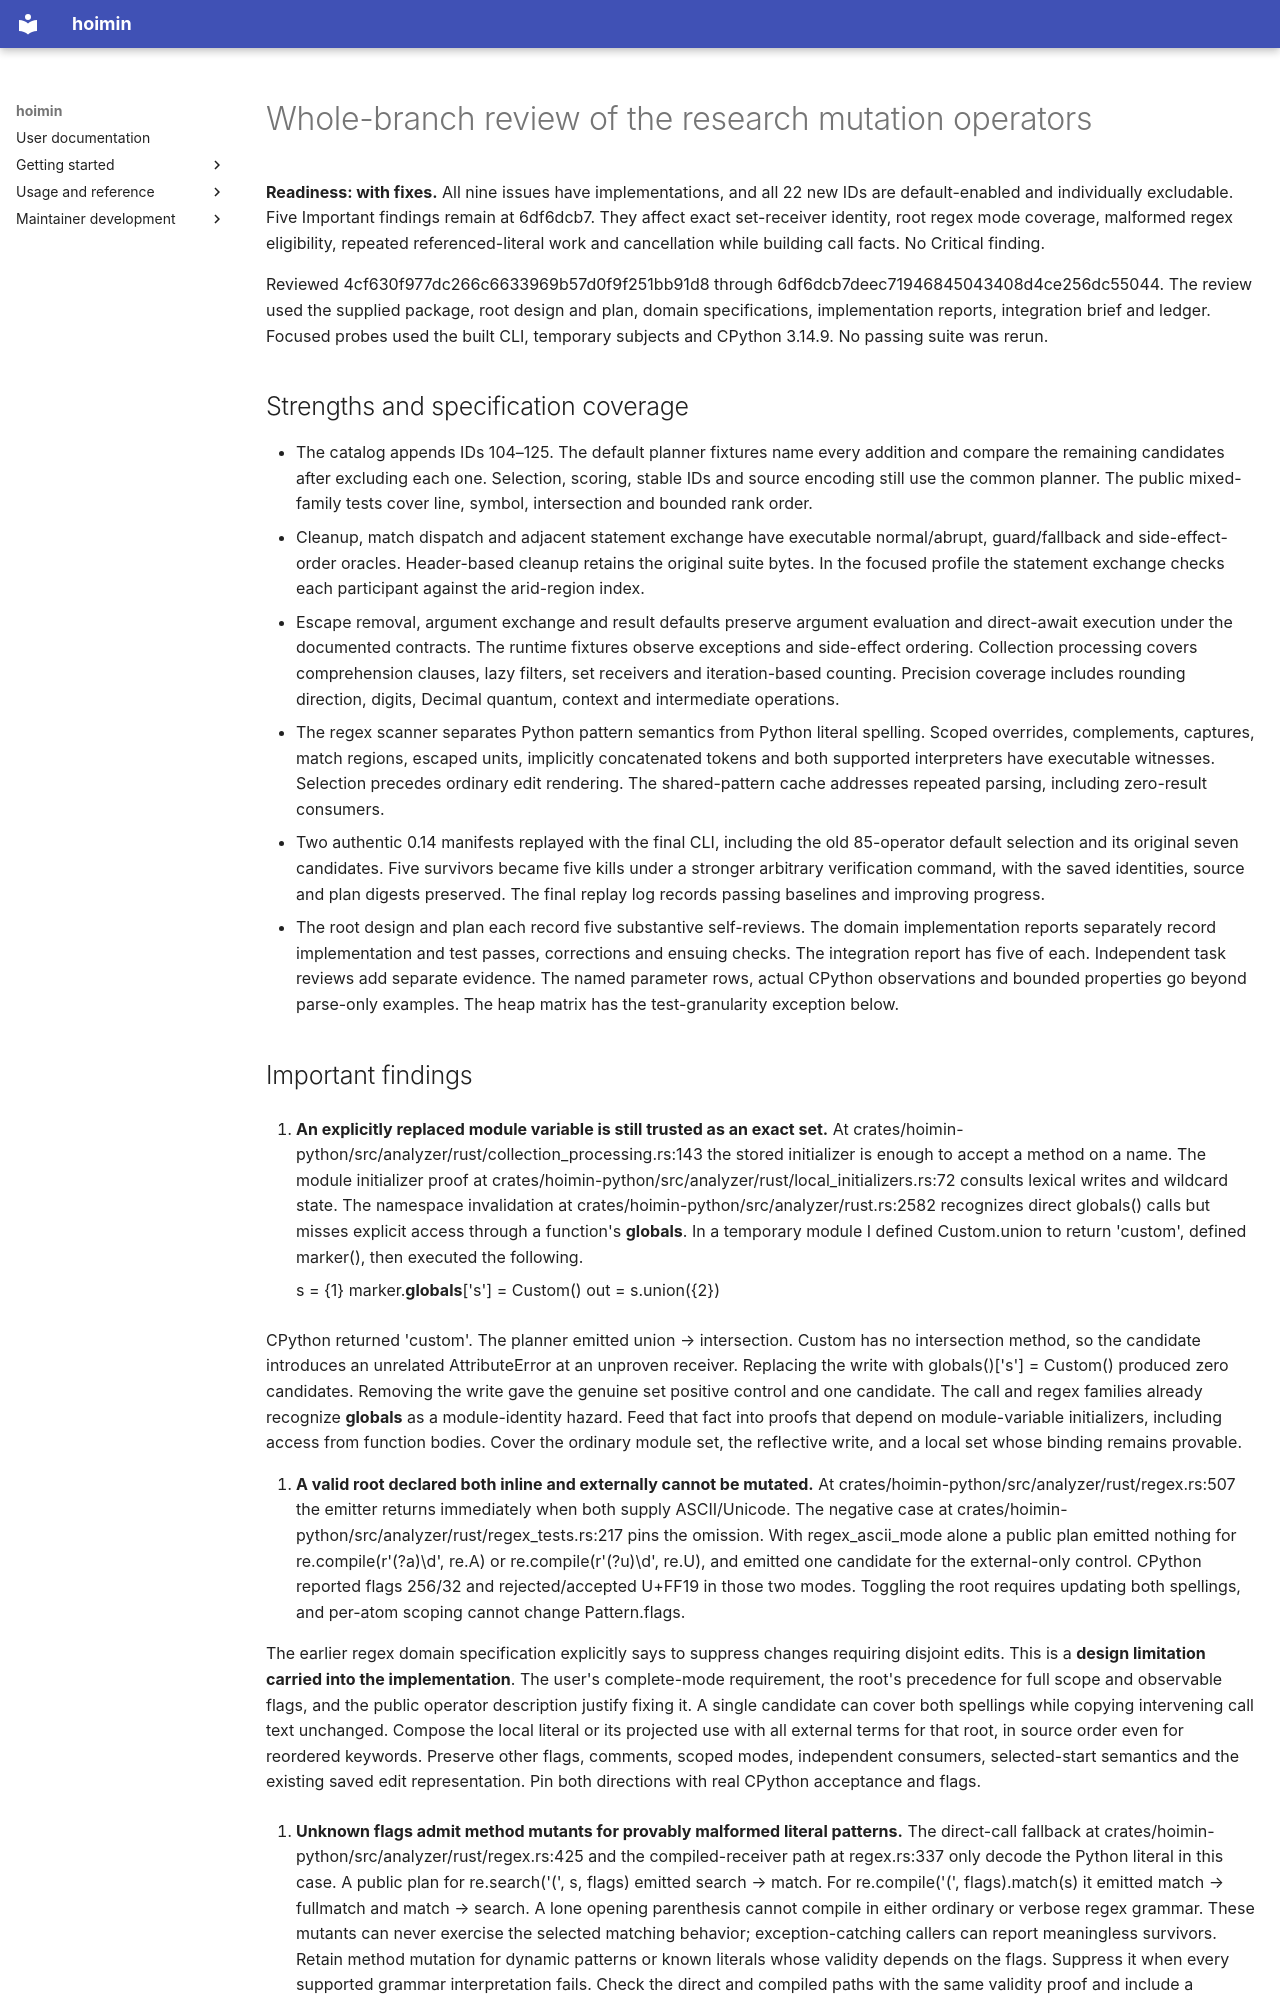

repository: HayaoSuzuki/hoimin · page: development/work/reports/research-mutations/records/final-review/index.html · generator: mkdocs

# Whole-branch review of the research mutation operators

**Readiness: with fixes.** All nine issues have implementations, and all 22 new IDs are default-enabled and individually excludable. Five Important findings remain at 6df6dcb7. They affect exact set-receiver identity, root regex mode coverage, malformed regex eligibility, repeated referenced-literal work and cancellation while building call facts. No Critical finding.

Reviewed 4cf630f977dc266c6633969b57d0f9f251bb91d8 through 6df6dcb7deec71946845043408d4ce256dc55044. The review used the supplied package, root design and plan, domain specifications, implementation reports, integration brief and ledger. Focused probes used the built CLI, temporary subjects and CPython 3.14.9. No passing suite was rerun.

## Strengths and specification coverage

- The catalog appends IDs 104–125. The default planner fixtures name every addition and compare the remaining candidates after excluding each one. Selection, scoring, stable IDs and source encoding still use the common planner. The public mixed-family tests cover line, symbol, intersection and bounded rank order.
- Cleanup, match dispatch and adjacent statement exchange have executable normal/abrupt, guard/fallback and side-effect-order oracles. Header-based cleanup retains the original suite bytes. In the focused profile the statement exchange checks each participant against the arid-region index.
- Escape removal, argument exchange and result defaults preserve argument evaluation and direct-await execution under the documented contracts. The runtime fixtures observe exceptions and side-effect ordering. Collection processing covers comprehension clauses, lazy filters, set receivers and iteration-based counting. Precision coverage includes rounding direction, digits, Decimal quantum, context and intermediate operations.
- The regex scanner separates Python pattern semantics from Python literal spelling. Scoped overrides, complements, captures, match regions, escaped units, implicitly concatenated tokens and both supported interpreters have executable witnesses. Selection precedes ordinary edit rendering. The shared-pattern cache addresses repeated parsing, including zero-result consumers.
- Two authentic 0.14 manifests replayed with the final CLI, including the old 85-operator default selection and its original seven candidates. Five survivors became five kills under a stronger arbitrary verification command, with the saved identities, source and plan digests preserved. The final replay log records passing baselines and improving progress.
- The root design and plan each record five substantive self-reviews. The domain implementation reports separately record implementation and test passes, corrections and ensuing checks. The integration report has five of each. Independent task reviews add separate evidence. The named parameter rows, actual CPython observations and bounded properties go beyond parse-only examples. The heap matrix has the test-granularity exception below.
